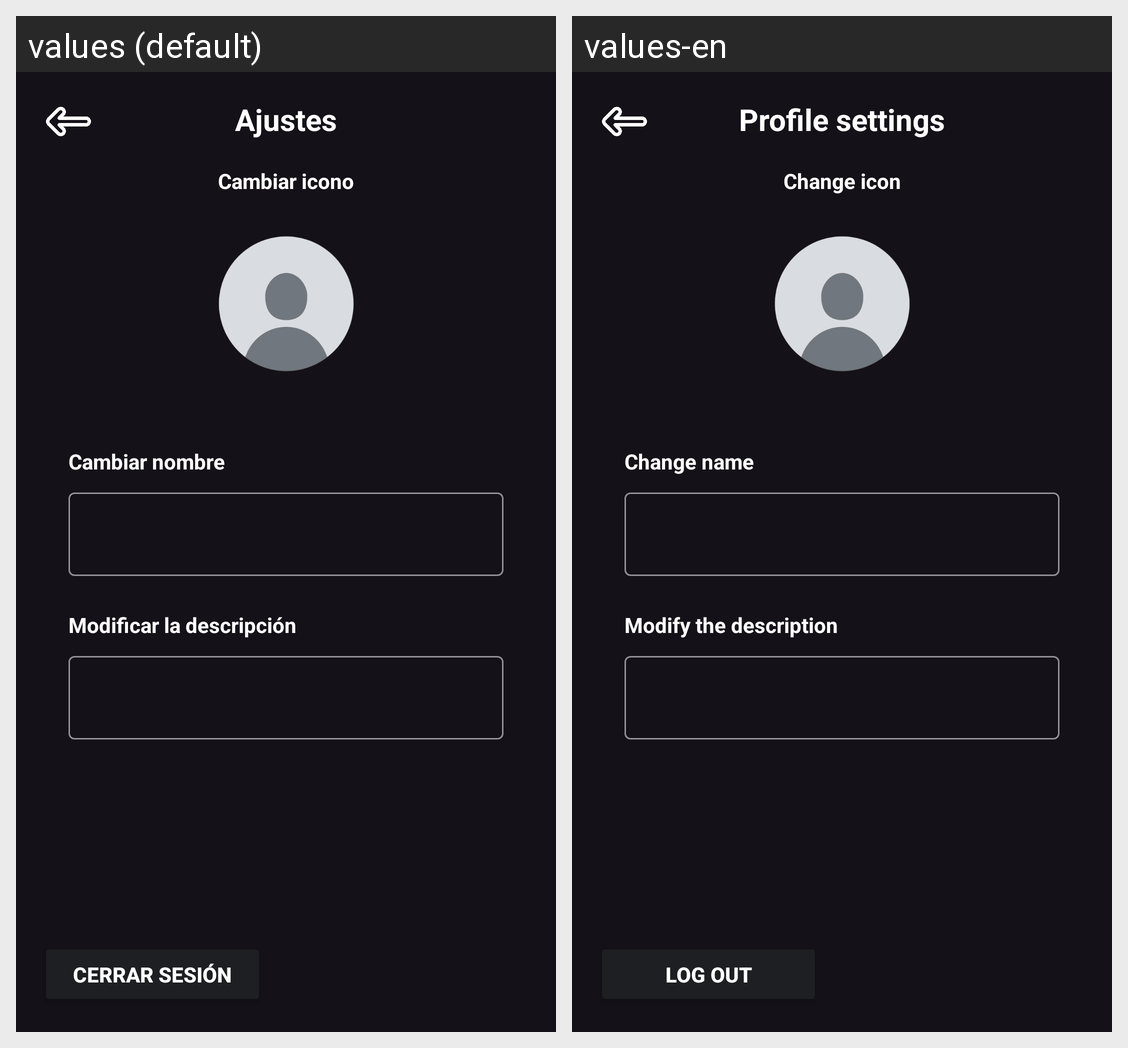

Locale-by-locale string values for the Android screen shown in this grid:
Android screen res/layout/activity_ajustes.xml rendered under 2 locales, left to right: values (default), values-en. Device: Nexus 5 (rendered at 1080×1920; each locale shown at half size, 540×960, under a caption strip naming it); theme Base.Theme.Sora.
Strings drawn on this screen, with the default value and each locale's value (text and hints the layout hard-codes, and strings that could not be matched under every locale, appear in the picture but are not listed):

modificarPerfil
  values: Ajustes
  values-en: Profile settings

cambiarIcono
  values: Cambiar icono
  values-en: Change icon

modificarNombrePerfil
  values: Cambiar nombre
  values-en: Change name

modificarDescripcionPerfil
  values: Modificar la descripción
  values-en: Modify the description

cerrarSesion
  values: Cerrar sesión
  values-en: Log Out
